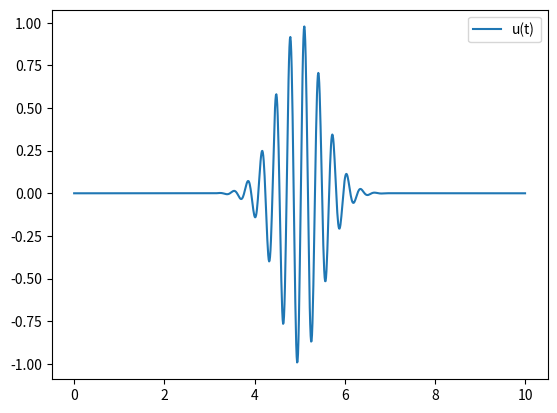
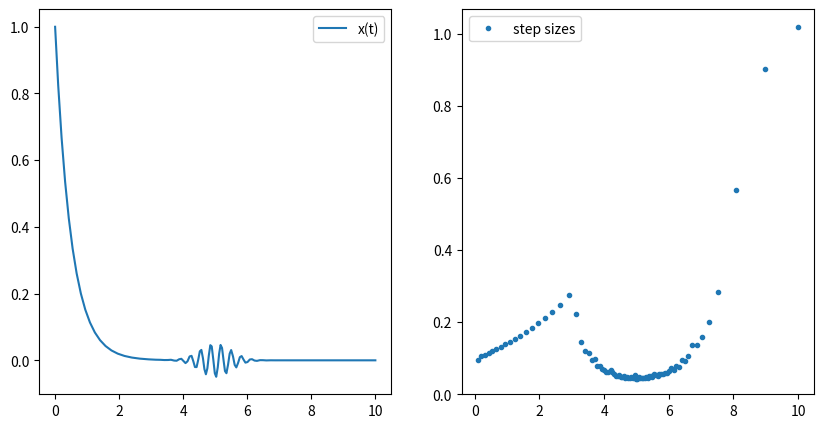
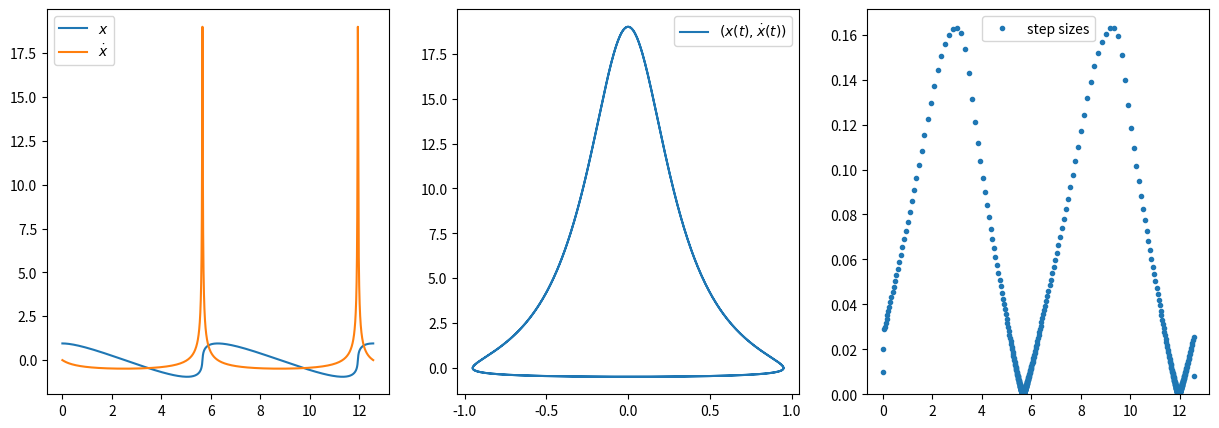

Write Python code to recreate these figures, in order.
import numpy as np
import matplotlib.pyplot as plt

def runge_kutta(f, a, b, x0, n = 100):
    h = (b - a) / n
    x = x0
    ts = np.linspace(a, b, n + 1)
    xs = np.zeros(n + 1)
    for i in range(n):
        t = ts[i]
        m0 = f(t, x)
        m1 = f(t + h / 2, x + h * m0 / 2)
        m2 = f(t + h / 2, x + h * m1 / 2)
        m3 = f(t + h, x + h * m2)
        m4 = (m0 + 2 * m1 + 2 * m2 + m3) / 6
        x = x + h * m4 
        xs[i] = x
    return (ts, xs)

RKFA = np.array([[        0,          0,          0,         0,      0, 0],
                 [      1/4,          0,          0,         0,      0, 0],
                 [     3/32,       9/32,          0,         0,      0, 0],
                 [1932/2197, -7200/2197,  7296/2197,         0,      0, 0],
                 [  439/216,         -8,   3680/513, -845/4104,      0, 0],
                 [    -8/27,          2, -3544/2565, 1859/4104, -11/40, 0]])
RKFB4 = np.array([25/216, 0,  1408/2565,   2197/4104,  -1/5,    0])
RKFB5 = np.array([16/135, 0, 6656/12825, 28561/56430, -9/50, 2/55])
RKFC = np.array([0,1/4,3/8,12/13,1,1/2])

butcher_tableau = np.zeros((8, 7 ))
butcher_tableau[0:6, 1:7] = RKFA
butcher_tableau[0:6,   0] = RKFC
butcher_tableau[  6, 1:7] = RKFB5
butcher_tableau[  7, 1:7] = RKFB4

print(np.round(butcher_tableau,6))

print(RKFB4.sum() - 1)
print(RKFB5.sum() - 1)
print(RKFA . sum ( axis = 1 ) - RKFC)
print([(j+1) * RKFB4.dot(RKFC ** j) - 1 for j in range(4)])
print([(j+1) * RKFB5.dot(RKFC ** j) - 1 for j in range(5)])

def runge_kutta_fehlberg(f, a, b, x0, h = None, epsilon = 1e-6):
    if h is None:
        h = (b - a) / 10
    x = x0
    ts = [a]
    xs = [x0]
    while (t := ts[-1]) < b:
        m = np.zeros((6,) + np.shape(x))
        for j in range(6):
            m[j] = f(t + RKFC[j] * h, x + np.tensordot(RKFA[j], m, (0,0)) * h)
        dx = np.dot(RKFB4, m) * h
        # estimate the error
        err = np.linalg.norm(np.tensordot(RKFB5 - RKFB4, m, (0,0)) * h)
        # step size ratio
        s = 0.9 * (epsilon / err) ** 0.2
        # If the estimated error is within the tolerance, we assume that 
        # our estimate of dx is OK so we add t + h to our list of t values
        # and x + dx to our list of x values, and use these values for
        # the next iteration. If the estimated error is too big then we
        # do not change t or x, and we do not add anything to our lists.
        # Instead we just proceed to the next line, which reduces the step
        # size, and then we go back to the start of the while loop,
        # recalculating m and dx with the smaller step size.
        if err < epsilon:
            t += h
            x += dx
            ts.append(t)
            xs.append(np.copy(x))

        # We now modify the step size.  If the estimated error is small then 
        # s > 1 and we increase the step size, but we do not increase it by
        # more than a factor of 2, to be on the safe side. If the estimated
        # error is large then s < 1 and we decrease the step size.  We also
        # include b - t in the min() function to ensure that the step size
        # does not take us past t = b, which is where we want to stop.
        h = min(s * h, 2 * h, b - t)
    return (np.array(ts), np.array(xs))

def u(t):
    return np.exp(-2*(t-5)**2)*np.sin(20*t)

def f(t,x):
    return -2*x+u(t)

ts = np.linspace(0,10,1000)
plt.plot(ts, u(ts), label = 'u(t)')
plt.legend()
None

ts, xs = runge_kutta_fehlberg(f, 0, 10, 1)
fig, ax = plt.subplots(1,2)
fig.set_size_inches(10, 5)
ax[0].plot(ts, xs, label = 'x(t)')
ax[0].legend()
ax[1].plot(ts[1:], ts[1:]-ts[:-1],'.', label = 'step sizes')
ax[1].set_ylim(0)
ax[1].legend()

def g(t, u):
    return np.array([u[1], -(1 + u[1]) ** 3 * u[0]])

a = 0.95 # Try varying this from 0.1 to 0.95
ts, us = runge_kutta_fehlberg(g, 0, 4*np.pi, np.array([a, 0]), 0.01, 1e-9)
xs = us[:,0]
vs = us[:,1]
fig, ax = plt.subplots(1,3)
fig.set_size_inches(15, 5)
ax[0].plot(ts, xs, label = r"$x$")
ax[0].plot(ts, vs, label = r"$\dot{x}$")
ax[0].legend()
ax[1].plot(xs, vs, label = r"$(x(t),\dot{x}(t))$")
ax[1].legend()
ax[2].plot(ts[1:], ts[1:]-ts[:-1],'.' ,label = 'step sizes')
ax[2].set_ylim(0)
ax[2].legend()
